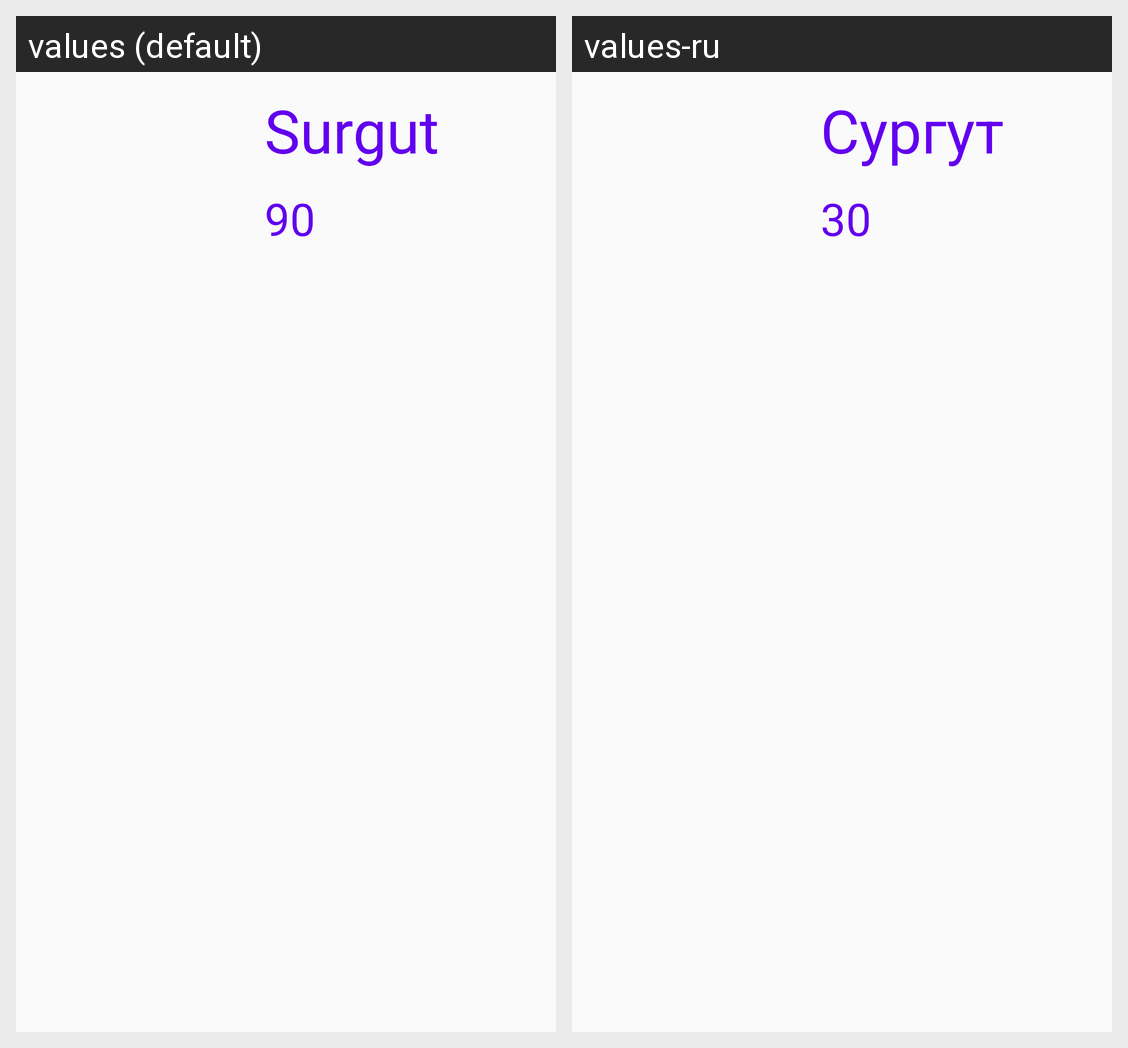

Here is an Android app screen in its default locale and in the app's own translations. Write out the translated-string differences for the strings that appear on this screen.
Android screen res/layout/fragment_show_city_info.xml rendered under 2 locales, left to right: values (default), values-ru. Device: Nexus 5 (rendered at 1080×1920; each locale shown at half size, 540×960, under a caption strip naming it); theme AppTheme.
Strings drawn on this screen, with the default value and each locale's value (text and hints the layout hard-codes, and strings that could not be matched under every locale, appear in the picture but are not listed):

city
  values: Surgut
  values-ru: Сургут

temp
  values: 90
  values-ru: 30
